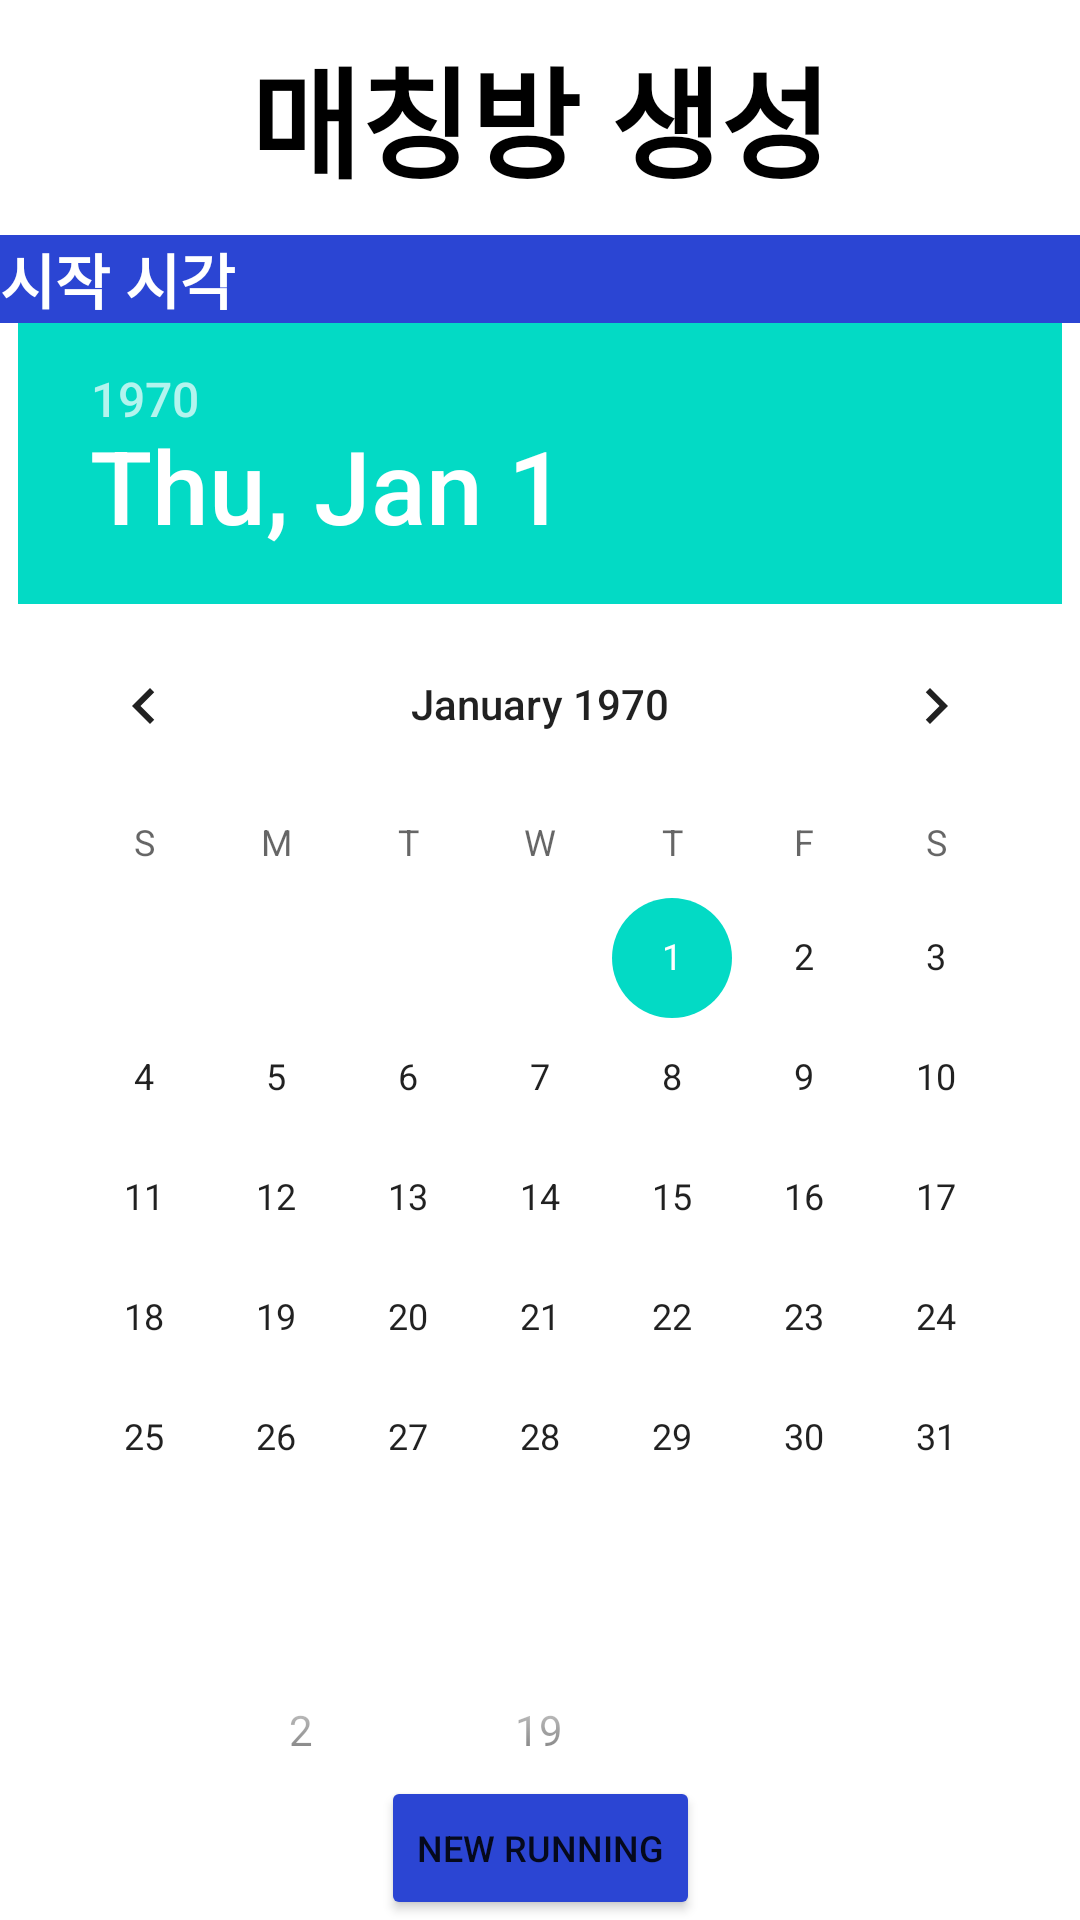

Write the Android layout XML for this screen, with the resource values it uses.
<!-- AndroidManifest.xml: application theme Theme.Running_app -->
<!-- res/layout/newrunning_dialog.xml -->
<?xml version="1.0" encoding="utf-8"?>
<androidx.constraintlayout.widget.ConstraintLayout xmlns:android="http://schemas.android.com/apk/res/android"
    xmlns:app="http://schemas.android.com/apk/res-auto"
    xmlns:tools="http://schemas.android.com/tools"
    android:layout_width="wrap_content"
    android:layout_height="600dp"
    android:layout_gravity="center_horizontal">

    <TextView
        android:id="@+id/tv_title"
        android:layout_width="360dp"
        android:layout_height="wrap_content"
        android:layout_marginTop="10dp"
        android:text="매칭방 생성"
        android:textAlignment="center"
        android:textColor="@color/black"
        android:textSize="40sp"
        android:textStyle="bold"
        app:layout_constraintEnd_toEndOf="parent"
        app:layout_constraintHorizontal_bias="0.5"
        app:layout_constraintStart_toStartOf="parent"
        app:layout_constraintTop_toTopOf="parent" />

    <androidx.core.widget.NestedScrollView
        android:id="@+id/nestedScrollView3"
        android:layout_width="360dp"
        android:layout_height="0dp"
        android:layout_marginTop="10dp"
        android:fillViewport="true"
        app:layout_constraintBottom_toTopOf="@+id/btn_newRunning"
        app:layout_constraintEnd_toEndOf="@+id/tv_title"
        app:layout_constraintHorizontal_bias="0.0"
        app:layout_constraintStart_toStartOf="@+id/tv_title"
        app:layout_constraintTop_toBottomOf="@+id/tv_title">

        <androidx.constraintlayout.widget.ConstraintLayout
            android:layout_width="match_parent"
            android:layout_height="match_parent">


            <TextView
                android:id="@+id/tv_departureTime"
                android:layout_width="0dp"
                android:layout_height="wrap_content"
                android:background="#2B45D3"
                android:text="시작 시각"
                android:textColor="@color/white"
                android:textSize="20sp"
                android:textStyle="bold"
                app:layout_constraintEnd_toEndOf="parent"
                app:layout_constraintStart_toStartOf="parent"
                app:layout_constraintTop_toTopOf="parent" />

            <DatePicker
                android:id="@+id/datePicker"
                android:layout_width="wrap_content"
                android:layout_height="wrap_content"
                android:datePickerMode="calendar"
                app:layout_constraintEnd_toEndOf="@+id/tv_departureTime"
                app:layout_constraintStart_toStartOf="@+id/tv_departureTime"
                app:layout_constraintTop_toBottomOf="@+id/tv_departureTime" />


            <TimePicker
                android:id="@+id/timePicker"
                android:layout_width="wrap_content"
                android:layout_height="160dp"
                android:timePickerMode="spinner"
                app:layout_constraintEnd_toEndOf="@+id/datePicker"
                app:layout_constraintStart_toStartOf="@+id/datePicker"
                app:layout_constraintTop_toBottomOf="@+id/datePicker" />

            <TextView
                android:id="@+id/tv_runningTime"
                android:layout_width="0dp"
                android:layout_height="wrap_content"
                android:background="#2B45D3"
                android:text="소요 시간(분)"
                android:textColor="@color/white"
                android:textSize="20sp"
                app:layout_constraintEnd_toEndOf="parent"
                app:layout_constraintStart_toStartOf="parent"
                app:layout_constraintTop_toBottomOf="@+id/timePicker" />

            <EditText
                android:id="@+id/runTime"
                android:layout_width="0dp"
                android:layout_height="48dp"
                android:background="@drawable/box_id"
                android:hint="60"
                android:inputType="number"
                android:text="60"
                android:textSize="20sp"
                app:layout_constraintEnd_toEndOf="parent"
                app:layout_constraintStart_toStartOf="parent"
                app:layout_constraintTop_toBottomOf="@+id/tv_runningTime" />

            <TextView
                android:id="@+id/tv_courseSelect"
                android:layout_width="0dp"
                android:layout_height="wrap_content"
                android:background="#2B45D3"
                android:text="코스 선택"
                android:textColor="@color/white"
                android:textSize="20sp"
                app:layout_constraintEnd_toEndOf="parent"
                app:layout_constraintStart_toStartOf="parent"
                app:layout_constraintTop_toBottomOf="@+id/runTime" />

            <TextView
                android:id="@+id/courseName"
                android:layout_width="0dp"
                android:layout_height="0dp"
                android:layout_marginTop="8dp"
                android:layout_marginBottom="8dp"
                android:text="코스 이름"
                android:textSize="20sp"
                app:layout_constraintBottom_toBottomOf="@+id/btn_recommend"
                app:layout_constraintEnd_toStartOf="@+id/btn_recommend"
                app:layout_constraintHorizontal_bias="1.0"
                app:layout_constraintStart_toStartOf="parent"
                app:layout_constraintTop_toBottomOf="@+id/tv_courseSelect" />

            <Button
                android:id="@+id/btn_recommend"
                android:layout_width="0dp"
                android:layout_height="wrap_content"
                android:layout_marginEnd="1dp"
                android:backgroundTint="#2B45D3"
                android:text="추천코스"
                android:textSize="12sp"
                app:layout_constraintEnd_toStartOf="@+id/btn_select"
                app:layout_constraintTop_toBottomOf="@+id/tv_courseSelect" />

            <Button
                android:id="@+id/btn_select"
                android:layout_width="0dp"
                android:layout_height="wrap_content"
                android:backgroundTint="#2B45D3"
                android:text="직접선택"
                android:textSize="12sp"
                app:layout_constraintEnd_toEndOf="parent"
                app:layout_constraintTop_toBottomOf="@+id/tv_courseSelect" />

            <TextView
                android:id="@+id/tv_signGender"
                android:layout_width="0dp"
                android:layout_height="wrap_content"
                android:layout_marginTop="8dp"
                android:background="#2B45D3"
                android:text="성별"
                android:textColor="@color/white"
                android:textSize="20sp"
                app:layout_constraintEnd_toEndOf="parent"
                app:layout_constraintStart_toStartOf="parent"
                app:layout_constraintTop_toBottomOf="@+id/courseName" />

         <CheckBox
                android:id="@+id/signBoth"
                android:layout_width="wrap_content"
                android:layout_height="wrap_content"
                android:layout_marginStart="10dp"
                android:layout_marginTop="5dp"
                android:background="@drawable/check_box"
                android:button="@null"
                android:gravity="center"
                android:text="상관없음"
                app:layout_constraintStart_toStartOf="parent"
                app:layout_constraintTop_toBottomOf="@+id/tv_signGender" />

            <CheckBox
                android:id="@+id/signMan"
                android:layout_width="wrap_content"
                android:layout_height="wrap_content"
                android:layout_marginStart="68dp"
                android:layout_marginTop="4dp"
                android:background="@drawable/check_box"
                android:button="@null"
                android:gravity="center"
                android:text="남자만"
                app:layout_constraintStart_toStartOf="@+id/signBoth"
                app:layout_constraintTop_toBottomOf="@+id/tv_signGender" />

            <CheckBox
                android:id="@+id/signWoman"
                android:layout_width="wrap_content"
                android:layout_height="wrap_content"
                android:layout_marginStart="8dp"
                android:layout_marginTop="4dp"
                android:background="@drawable/check_box"
                android:button="@null"
                android:gravity="center"
                android:text="여자만"
                app:layout_constraintStart_toEndOf="@+id/signMan"
                app:layout_constraintTop_toBottomOf="@+id/tv_signGender" />
            

        </androidx.constraintlayout.widget.ConstraintLayout>

    </androidx.core.widget.NestedScrollView>

    <Button
        android:id="@+id/btn_newRunning"
        android:layout_width="wrap_content"
        android:layout_height="wrap_content"
        android:backgroundTint="#2B45D3"
        android:text="New Running"
        android:textSize="12sp"
        app:layout_constraintBottom_toBottomOf="parent"
        app:layout_constraintEnd_toEndOf="parent"
        app:layout_constraintStart_toStartOf="parent" />

</androidx.constraintlayout.widget.ConstraintLayout>
<!-- resources referenced by this layout -->
<resources>
  <!-- drawable box_id (drawable) -->
  <?xml version="1.0" encoding="utf-8"?>
  <shape xmlns:android="http://schemas.android.com/apk/res/android"
      android:shape="rectangle">
      <stroke
          android:width="2dp"
          android:color="#A29C9C" />
      <corners
          android:bottomLeftRadius="2dp"
          android:bottomRightRadius="2dp"
          android:topLeftRadius="2dp"
          android:topRightRadius="2dp" />
      <padding
          android:bottom="2dp"
          android:left="2dp"
          android:right="2dp"
          android:top="2dp" />
      <solid android:color="#ffffff" />
  
  </shape>
  <!-- drawable check_box (drawable) -->
  <?xml version="1.0" encoding="utf-8"?>
  <selector xmlns:android="http://schemas.android.com/apk/res/android">
      
      <item android:state_checked="false"
          android:drawable="@drawable/checkbox_unchecked"/>
      
      <item android:state_checked="true"
          android:drawable="@drawable/checkbox_checked"/>
  </selector>
  <style name="Theme.Running_app" parent="Theme.MaterialComponents.DayNight.DarkActionBar">
          
          <item name="colorPrimary">@color/purple_500</item>
          <item name="colorPrimaryVariant">@color/purple_700</item>
          <item name="colorOnPrimary">@color/white</item>
          
          <item name="colorSecondary">@color/teal_200</item>
          <item name="colorSecondaryVariant">@color/teal_700</item>
          <item name="colorOnSecondary">@color/black</item>
          
          <item name="android:statusBarColor" tools:targetApi="l">?attr/colorPrimaryVariant</item>
          
          <item name="windowActionBar">false</item>
          <item name="windowNoTitle">true</item>
      </style>
  <!-- drawable checkbox_unchecked (drawable) -->
  <?xml version="1.0" encoding="utf-8"?>
  <shape xmlns:android="http://schemas.android.com/apk/res/android"
      android:shape="rectangle">
  
      <stroke
          android:width="2dp"
          android:color="#A29C9C" />
      <corners
          android:bottomLeftRadius="2dp"
          android:bottomRightRadius="2dp"
          android:topLeftRadius="2dp"
          android:topRightRadius="2dp" />
      <padding
          android:top="2dp"
          android:bottom="2dp"
          android:left="2dp"
          android:right="2dp" />
      <solid android:color="#ffffff"/>
  
  </shape>
  <!-- drawable checkbox_checked (drawable) -->
  <?xml version="1.0" encoding="utf-8"?>
  <shape xmlns:android="http://schemas.android.com/apk/res/android"
      android:shape="rectangle">
  
      <stroke
          android:width="2dp"
          android:color="#2B45D3" />
      <corners
          android:bottomLeftRadius="2dp"
          android:bottomRightRadius="2dp"
          android:topLeftRadius="2dp"
          android:topRightRadius="2dp" />
      <padding
          android:top="2dp"
          android:bottom="2dp"
          android:left="2dp"
          android:right="2dp" />
      <solid android:color="#2B45D3"/>
  
  </shape>
  <!-- not gathered from this repository: default colours our renderer supplied (Android Studio template values) -->
  <color name="purple_500">#FF6200EE</color>
  <color name="purple_700">#FF3700B3</color>
  <color name="teal_200">#FF03DAC5</color>
  <color name="teal_700">#FF018786</color>
  <color name="black">#FF000000</color>
  <color name="white">#FFFFFFFF</color>
</resources>
